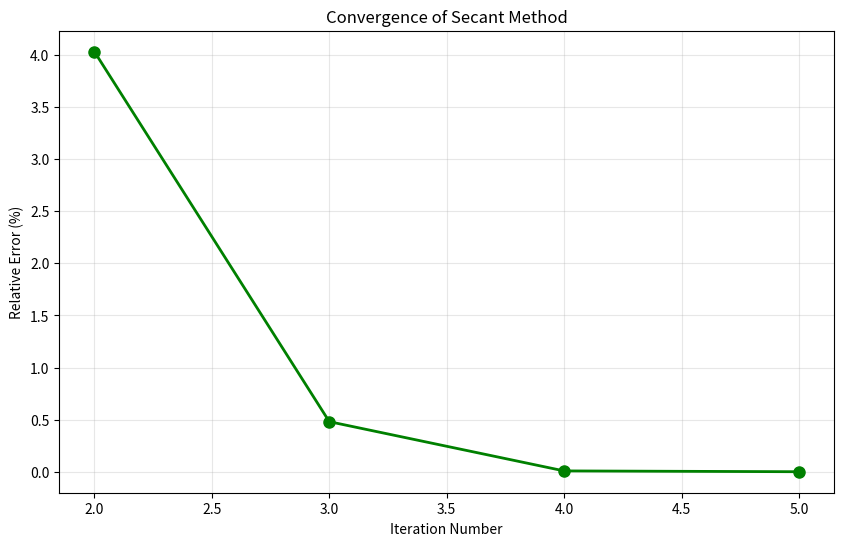

Generate this figure with matplotlib:
import math
import matplotlib.pyplot as plt
from typing import List

def pt_secant(rows: List[dict], title: str):
    print(f"\n{title}")
    header = [
        "Iter", "x_i-1", "x_i", "x_i+1", "f(x_i-1)", "f(x_i)", "f(x_i+1)", "Ea(%)"
    ]
    print("{:>4s} {:>14s} {:>14s} {:>14s} {:>14s} {:>14s} {:>14s} {:>14s}".format(*header))
    for r in rows:
        def fmt(x):
            return f"{x:.10f}" if x is not None else "".ljust(10)
        print("{:4d} {:>14s} {:>14s} {:>14s} {:>14s} {:>14s} {:>14s} {:>14s}".format(
            r["Iter"],
            fmt(r["x0"]),
            fmt(r["x1"]),
            fmt(r["x2"]),
            fmt(r["f0"]),
            fmt(r["f1"]),
            fmt(r["f2"]),
            fmt(r["Ea(%)"]),
        ))



def secant(f, x0, x1, max_it=100, rel_er_thr=None, tol=1e-12):
    f0, f1 = f(x0), f(x1)
    results = []
    old_x2 = None
    it = 0

    while it < max_it:
        if abs(f1 - f0) < tol:
            print("Division by zero encountered.")
            break
        x2 = x1 - f1 * (x1 - x0) / (f1 - f0)
        f2 = f(x2)
        if old_x2 is not None:
            ea = abs((x2 - old_x2) / x2) * 100
        else:
            ea = None
        result = { 'Iter': it+1, 'x0': x0, 'x1': x1, 'x2': x2, 'f0': f0, 'f1': f1, 'f2': f2, 'Ea(%)': ea }
        results.append(result)

        if abs(f2) < tol:
            break
        if ea is not None and rel_er_thr is not None and ea < rel_er_thr:
            break
        x0, f0 = x1, f1
        x1, f1 = x2, f2
        old_x2 = x2
        it += 1
    pt_secant(results, "--- Secant Method ---")
    return x2, results, it+1





def f(m):
    g = 9.81
    c = 15
    t = 10
    target_y = 36
    y = (g * m / c) * (1 - math.exp(-(c/m) * t))
    return y - target_y



r, results, it = secant(f, 30, 40, max_it=50, rel_er_thr=0.001)
print(f"\nRoot: {r}, Iterations: {it}\n")



iters = [r['Iter'] for r in results if r['Ea(%)'] is not None]
abs_ers = [r['Ea(%)'] for r in results if r['Ea(%)'] is not None]


plt.figure(figsize=(10, 6))
plt.plot(iters, abs_ers, 'go-', linewidth=2, markersize=8)
plt.xlabel('Iteration Number')
plt.ylabel('Relative Error (%)')
plt.title('Convergence of Secant Method')
plt.grid(True, alpha=0.3)
plt.show()
